Photos from the image-classification dataset "AppleBalanced" in the GitHub repository Kuroi042/Leaffliction. Its 3 classes are: apple black rot, apple rust, apple scab.

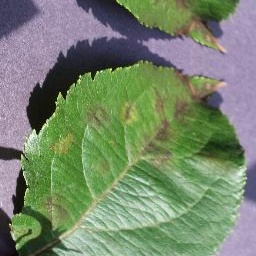
Label: apple scab

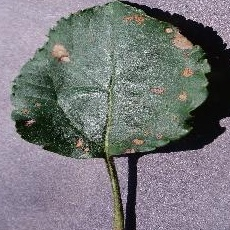
Label: apple black rot

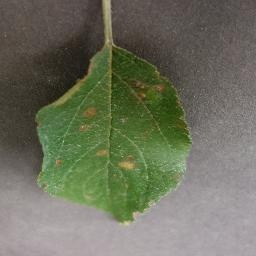
Label: apple rust

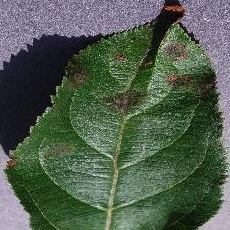
Label: apple scab

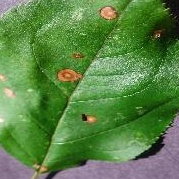
Label: apple black rot

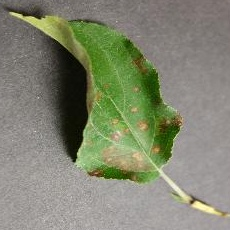
Label: apple rust
